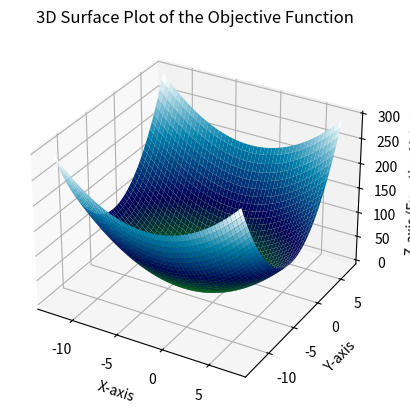

Source code (Python):
#only for plot shape
import numpy as np
import matplotlib.pyplot as plt


# obj func
def obj(x, y):
    return x**2 + 2 * y**2 + 5 * x + 12 * y + 22


# grid values
xAxis = np.arange(-12.5, 7.5, 0.1)
yAxis = np.arange(-13, 7, 0.1)
x, y = np.meshgrid(xAxis, yAxis)
z = obj(x, y)

# create a 3D plot
fig = plt.figure()
ax = fig.add_subplot(projection="3d")
surface = ax.plot_surface(x, y, z, cmap="ocean")

ax.set_title("3D Surface Plot of the Objective Function")
ax.set_xlabel("X-axis")
ax.set_ylabel("Y-axis")
ax.set_zlabel("Z-axis (Function Value)")

plt.show()
